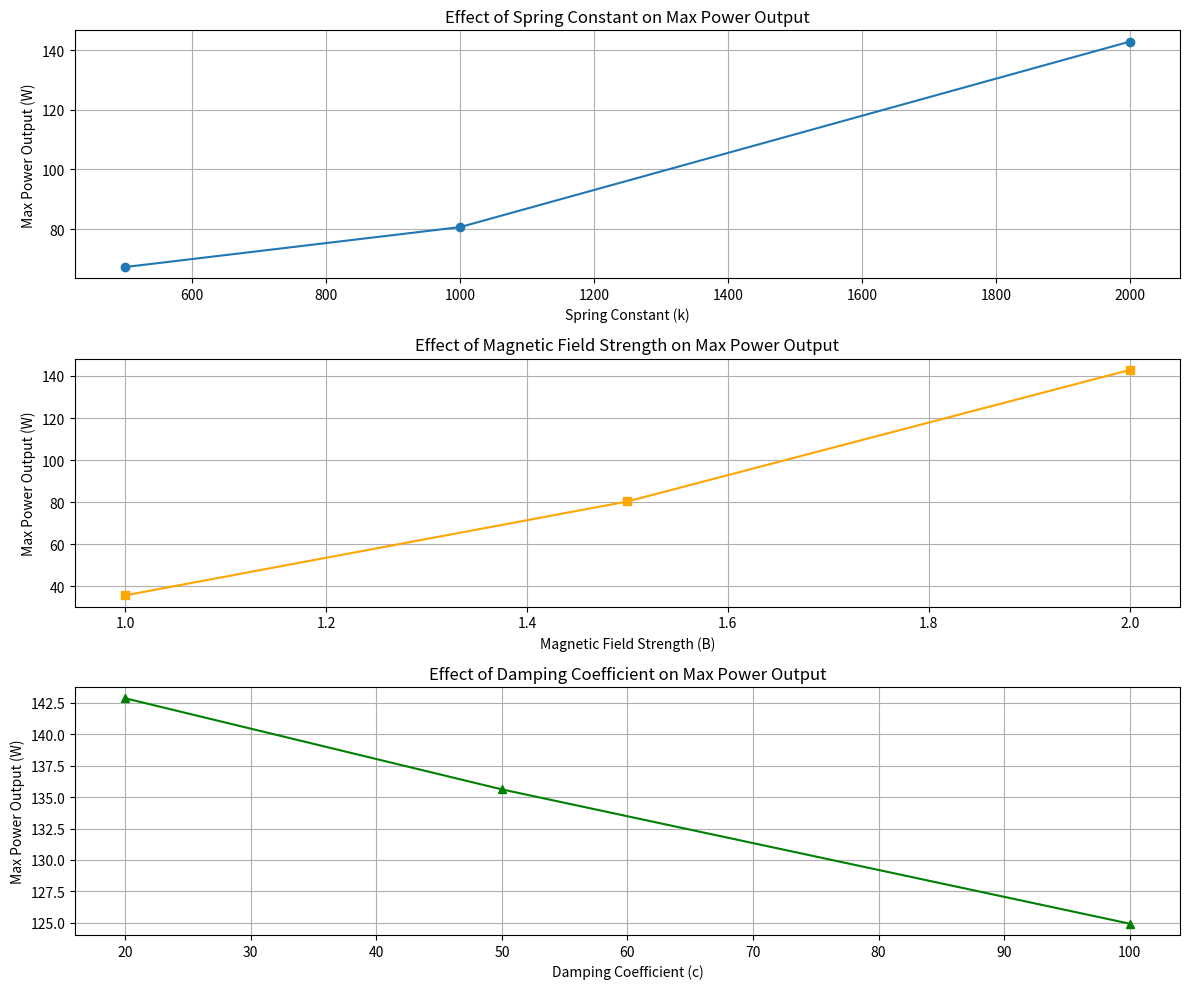
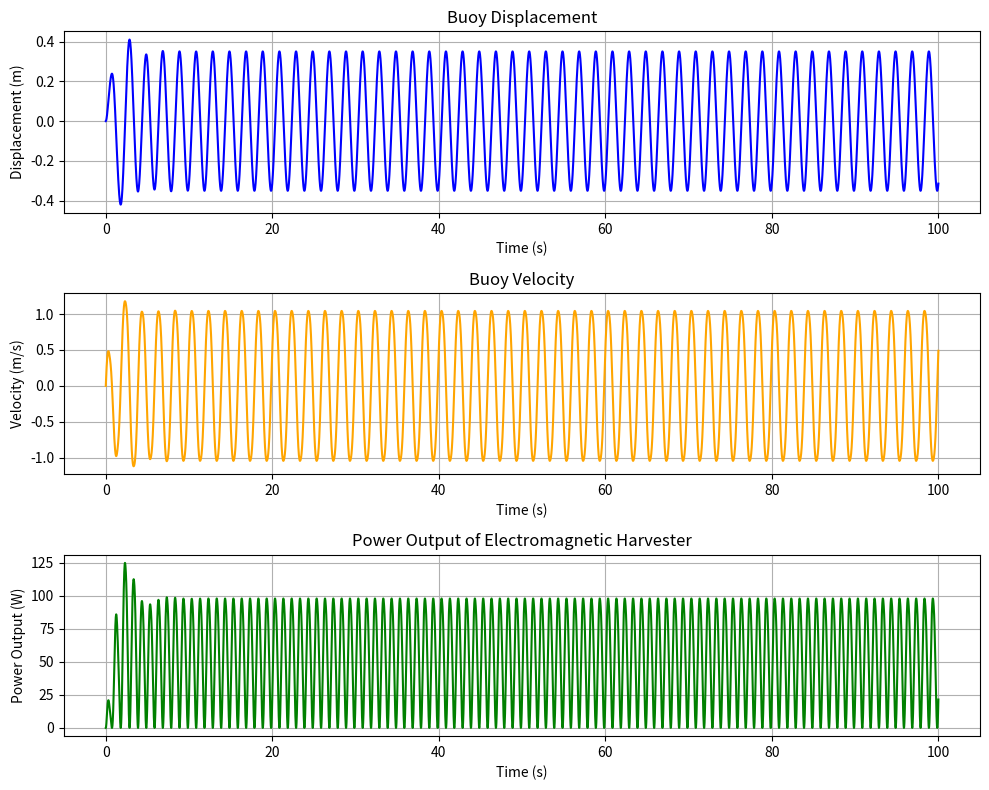
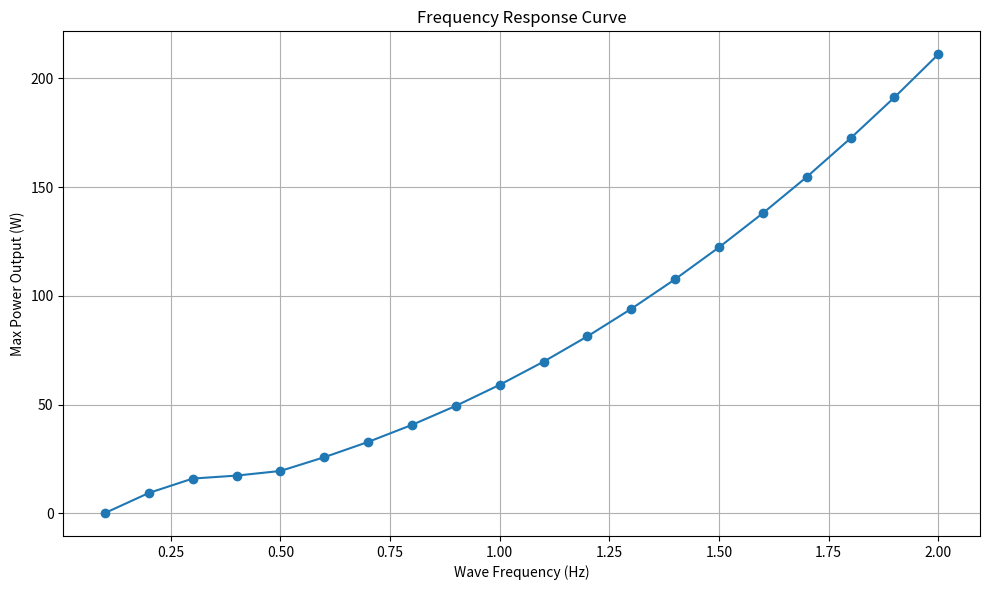

Reproduce these figures in Python, in order. (Note: this script raises an exception after producing the figures.)
import numpy as np
import matplotlib.pyplot as plt
import pandas as pd

# Define parameters for the simulation
rho = 1000          # Density of water (kg/m^3)
Cd = 0.6            # Drag coefficient
Cm = 1              # Added mass coefficient
A_buoy = 0.5        # Cross-sectional area of buoy (m^2)
V = 1               # Displaced volume of buoy (m^3)
m = 500             # Mass of buoy (kg)
A_coil = 0.1        # Coil area (m^2)
R = 10              # Electrical resistance (Ohms)

# for constant wave freq and amplitude 
wave_freq = 0.5     # Wave frequency (Hz)
wave_amp = 1        # Wave amplitude (m)

# define our time parameters 
sim_time = 100      # Simulation time (s)
dt = 0.01           # Time step (s)

# Define the parameters to vary
k_values = [500, 1000, 2000]  # Spring constant (N/m)
B_values = [1, 1.5, 2]        # Magnetic field strength (T)
N_values = [50, 100, 150]     # Number of coil turns
c_values = [20, 50, 100]      # Damping coefficient (Ns/m)

# Function to simulate the buoy dynamics
def simulate_buoy(rho, Cd, Cm, A_buoy, V, k, c, m, N, B, A_coil, R, wave_freq, wave_amp, sim_time, dt):

    # create an array containing evenly spaced values from 0 to our decided sim time(not including sim time) 
    # step in between two iterations is the dt 
    time = np.arange(0, sim_time, dt)

    # sets up arrays of all zeros same size as time 
    buoy_disp = np.zeros_like(time)
    buoy_vel = np.zeros_like(time)
    buoy_acc = np.zeros_like(time)
    Pout = np.zeros_like(time)

    #calculate our displacement, velocity and acceleration  - based off of a conisistant wave frequency and amplitude defined in our parameters 
    wave_disp = wave_amp * np.sin(2 * np.pi * wave_freq * time)
    wave_vel = 2 * np.pi * wave_freq * wave_amp * np.cos(2 * np.pi * wave_freq * time)
    wave_acc = -(2 * np.pi * wave_freq)**2 * wave_amp * np.sin(2 * np.pi * wave_freq * time)

    #iterate through each time step 
    for i in range(len(time) - 1):
        #calculate force interacting with the system
        F_morison = (0.5 * rho * Cd * A_buoy * (wave_vel[i] - buoy_vel[i]) * abs(wave_vel[i] - buoy_vel[i]) +
                     Cm * V * (wave_acc[i] - buoy_acc[i]))
        F_spring=k * buoy_disp[i] 
        F_damp = c * buoy_vel[i]

        #calculate total force 
        F_total = F_morison - F_spring - F_damp


        #Newtons Second law to determine our next time step acceleration 
        buoy_acc[i + 1] = F_total / m

        # euler integration  
        # velocity @ next time step = current velocity + small change in velocity due to next step acceleration
        # same procedure to find displacement  
        buoy_vel[i + 1] = buoy_vel[i] + buoy_acc[i + 1] * dt
        buoy_disp[i + 1] = buoy_disp[i] + buoy_vel[i + 1] * dt

        #Power Out  calculations dependent on the velocity of buoy 
        V_out = -N * B * A_coil * buoy_vel[i + 1]
        Pout[i + 1] = V_out**2 / R

    return time, buoy_disp, buoy_vel, Pout

# Initialize result dictionary 
results = []

# Iterate through all values we hope to vary 
for k in k_values:
    for B in B_values:
        for N in N_values:
            for c in c_values:
                time, buoy_disp, buoy_vel, Pout = simulate_buoy(
                    rho, Cd, Cm, A_buoy, V, k, c, m, N, B, A_coil, R, wave_freq, wave_amp, sim_time, dt
                )
                results.append({
                    "k": k, "B": B, "N": N, "c": c,
                    "time": time, "buoy_disp": buoy_disp,
                    "buoy_vel": buoy_vel, "Pout": Pout
                })

# finds maximum power output for each parameter change 
max_powers_k = []
for k in k_values:
    matching_results = [res for res in results if res["k"] == k]
    max_power = max([max(res["Pout"]) for res in matching_results])
    max_powers_k.append(max_power)

# plt.figure()
# plt.plot(k_values, max_powers_k, 'o-', linewidth=1.5)
# plt.grid(True)
# plt.xlabel('Spring Constant (k)')
# plt.ylabel('Max Power Output (W)')
# plt.title('Effect of Spring Constant on Max Power Output')
#plt.show()


# Repeat similar analysis for B and c
max_powers_B = []
for B in B_values:
    matching_results = [res for res in results if res["B"] == B]
    max_power = max([max(res["Pout"]) for res in matching_results])
    max_powers_B.append(max_power)

# plt.figure()
# plt.plot(B_values, max_powers_B, 'o-', linewidth=1.5)
# plt.grid(True)
# plt.xlabel('Magnetic Field Strength (B)')
# plt.ylabel('Max Power Output (W)')
# plt.title('Effect of Magnetic Field Strength on Max Power Output')
# #plt.show()

max_powers_c = []
for c in c_values:
    matching_results = [res for res in results if res["c"] == c]
    max_power = max([max(res["Pout"]) for res in matching_results])
    max_powers_c.append(max_power)

# plt.figure()
# plt.plot(c_values, max_powers_c, 'o-', linewidth=1.5)
# plt.grid(True)
# plt.xlabel('Damping Coefficient (c)')
# plt.ylabel('Max Power Output (W)')
# plt.title('Effect of Damping Coefficient on Max Power Output')

# all three graphs combined - PARAMETER VARYING 

plt.figure(figsize=(12, 10))

# Subplot 1: Max power output vs. spring constant (k)
plt.subplot(3, 1, 1)
plt.plot(k_values, max_powers_k, marker='o', label='Spring Constant (k)')
plt.xlabel('Spring Constant (k)')
plt.ylabel('Max Power Output (W)')
plt.title('Effect of Spring Constant on Max Power Output')
plt.grid(True)

# Subplot 2: Max power output vs. magnetic field strength (B)
plt.subplot(3, 1, 2)
plt.plot(B_values, max_powers_B, marker='s', label='Magnetic Field Strength (B)', color='orange')
plt.xlabel('Magnetic Field Strength (B)')
plt.ylabel('Max Power Output (W)')
plt.title('Effect of Magnetic Field Strength on Max Power Output')
plt.grid(True)

# Subplot 3: Max power output vs. damping coefficient (c)
plt.subplot(3, 1, 3)
plt.plot(c_values, max_powers_c, marker='^', label='Damping Coefficient (c)', color='green')
plt.xlabel('Damping Coefficient (c)')
plt.ylabel('Max Power Output (W)')
plt.title('Effect of Damping Coefficient on Max Power Output')
plt.grid(True)

# Adjust layout to avoid overlap
plt.tight_layout()

# WHAT OCCURED DURING SIMULTATION
plt.figure(figsize=(10, 8))

# Subplot 1: Buoy Displacement
plt.subplot(3, 1, 1)  # 3 rows, 1 column, 1st plot
plt.plot(time, buoy_disp, label='Displacement', color='blue')
plt.xlabel('Time (s)')
plt.ylabel('Displacement (m)')
plt.title('Buoy Displacement')
plt.grid(True)

# Subplot 2: Buoy Velocity
plt.subplot(3, 1, 2)  # 3 rows, 1 column, 2nd plot
plt.plot(time, buoy_vel, label='Velocity', color='orange')
plt.xlabel('Time (s)')
plt.ylabel('Velocity (m/s)')
plt.title('Buoy Velocity')
plt.grid(True)

# Subplot 3: Power Output
plt.subplot(3, 1, 3)  # 3 rows, 1 column, 3rd plot
plt.plot(time, Pout, label='Power Output', color='green')
plt.xlabel('Time (s)')
plt.ylabel('Power Output (W)')
plt.title('Power Output of Electromagnetic Harvester')
plt.grid(True)

# Adjust layout to prevent overlapping of subplots
plt.tight_layout()


# Find best combination of parameters
best_power = -np.inf    # initializes this as negative infinity 
best_params = {}

for res in results:
    max_power = max(res["Pout"])
    if max_power > best_power:
        best_power = max_power
        best_params = res

#what happens if we change our wave frequency how does that affect our power output 
wave_freq_values = np.linspace(0.1, 2.0, 20)  # Range of wave frequencies (Hz)
max_power_vs_freq = []

# Loop through different wave frequencies
for wave_freq in wave_freq_values:
    # Simulate buoy for a fixed parameter set (e.g., k, c, B, N)
    k = 1000  # Example spring constant
    c = 50    # Example damping coefficient
    B = 1.5   # Example magnetic field strength
    N = 100   # Example number of coil turns

    # Run simulation
    _, _, _, Pout = simulate_buoy(
        rho, Cd, Cm, A_buoy, V, k, c, m, N, B, A_coil, R, wave_freq, wave_amp, sim_time, dt
    )
    
    # Record the maximum power output for this frequency
    max_power_vs_freq.append(max(Pout))

# Plot the frequency response curve
plt.figure(figsize=(10, 6))
plt.plot(wave_freq_values, max_power_vs_freq, marker='o')
plt.xlabel('Wave Frequency (Hz)')
plt.ylabel('Max Power Output (W)')
plt.title('Frequency Response Curve')
plt.grid(True)
plt.tight_layout()
#plt.show()


#outputs best combination of the parameter arrays given 
print("Best Combination of Parameters:")
print(f"Spring Constant (k): {best_params['k']}")
print(f"Magnetic Field Strength (B): {best_params['B']}")
print(f"Number of Coil Turns (N): {best_params['N']}")
print(f"Damping Coefficient (c): {best_params['c']}")
print(f"Maximum Power Output: {best_power:.2f} W")


# Create a summary DataFrame for all simulations
simulation_summary = []

for res in results:
    max_Pout = max(res['Pout'])
    mean_Pout = np.mean(res['Pout'])
    std_Pout = np.std(res['Pout'])
    simulation_summary.append({
        'k': res['k'],
        'B': res['B'],
        'N': res['N'],
        'c': res['c'],
        'max_Pout': max_Pout,
        'mean_Pout': mean_Pout,
        'std_Pout': std_Pout
    })

simulation_summary_df = pd.DataFrame(simulation_summary)

# Create DataFrames for parameter variation data
parameter_k_df = pd.DataFrame({
    'k': k_values,
    'max_Pout': max_powers_k
})

parameter_B_df = pd.DataFrame({
    'B': B_values,
    'max_Pout': max_powers_B
})

parameter_c_df = pd.DataFrame({
    'c': c_values,
    'max_Pout': max_powers_c
})

# Create DataFrame for wave frequency data
wave_freq_df = pd.DataFrame({
    'wave_freq': wave_freq_values,
    'max_Pout': max_power_vs_freq
})

# Create DataFrame for best simulation data
best_simulation_df = pd.DataFrame({
    'time': best_params['time'],
    'buoy_disp': best_params['buoy_disp'],
    'buoy_vel': best_params['buoy_vel'],
    'Pout': best_params['Pout']
})

# Write all DataFrames to an Excel file with multiple sheets
with pd.ExcelWriter('simulation_results.xlsx') as writer:
    simulation_summary_df.to_excel(writer, sheet_name='Simulation Summary', index=False)
    parameter_k_df.to_excel(writer, sheet_name='Max Power vs k', index=False)
    parameter_B_df.to_excel(writer, sheet_name='Max Power vs B', index=False)
    parameter_c_df.to_excel(writer, sheet_name='Max Power vs c', index=False)
    wave_freq_df.to_excel(writer, sheet_name='Wave Frequency Response', index=False)
    best_simulation_df.to_excel(writer, sheet_name='Best Simulation Data', index=False)

plt.show()